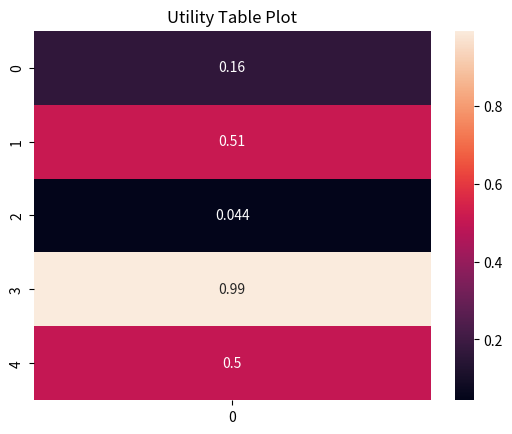

Write Python code to recreate this figure.
import pandas as pd
import numpy as np
import matplotlib.pyplot as plt
import seaborn as sns

class UtilityTables:
    def __init__(self, object, data, **kwargs):
        self.object = object
        self.data = data
        self.kwargs = kwargs
        self.check_inputs()
        
    def check_inputs(self):
        if self.data is None:
            raise ValueError("Requires parameter 'data' to give name of the real data.")
        if self.object is None:
            raise ValueError("Requires parameter 'object' to give name of the synthetic data.")
        if not isinstance(self.data, pd.DataFrame):
            raise ValueError("'data' must be a pandas DataFrame.")
        if isinstance(self.object, list) and not isinstance(self.object, pd.DataFrame):
            m = len(self.object)
        elif isinstance(self.object, pd.DataFrame):
            m = 1
        else:
            raise ValueError("object must be a pandas DataFrame or a list of data frames.")

        # Additional checks on object and data can be added as needed

    def utility_tables(self, tables="twoway", maxtables=50000, vars=None, **kwargs):
        # Handle utility tables logic based on user-defined variables
        if vars is None:
            vars = self.data.columns.tolist()
        vno = list(range(len(vars)))

        # Placeholder for utility calculation (this should be implemented)
        utility_list = []
        for i in range(len(vars)):
            # This is a placeholder for the utility calculation
            utility_list.append(np.random.random())  # Example, replace with actual utility calculation

        result = {
            'utility': utility_list,
            'vars': vars
        }
        return result

    def print_results(self, print_tabs=False, digits_tabs=4, plot=False, **kwargs):
        # Placeholder function for printing the results, formatting based on R version
        result = self.utility_tables(**kwargs)
        print("Results:")
        for i, utility in enumerate(result['utility']):
            print(f"{result['vars'][i]}: {utility:.{digits_tabs}f}")

        if plot:
            # Example of plotting
            sns.heatmap(np.array(result['utility']).reshape(-1, 1), annot=True)
            plt.title("Utility Table Plot")
            plt.show()

# Example Usage
# Assuming 'data' is a pandas DataFrame and 'synthetic_data' is another DataFrame

data = pd.DataFrame(np.random.randn(100, 5), columns=['A', 'B', 'C', 'D', 'E'])
synthetic_data = pd.DataFrame(np.random.randn(100, 5), columns=['A', 'B', 'C', 'D', 'E'])

utility_table = UtilityTables(object=synthetic_data, data=data)
utility_table.print_results(print_tabs=True, plot=True, tables="twoway", maxtables=5)
